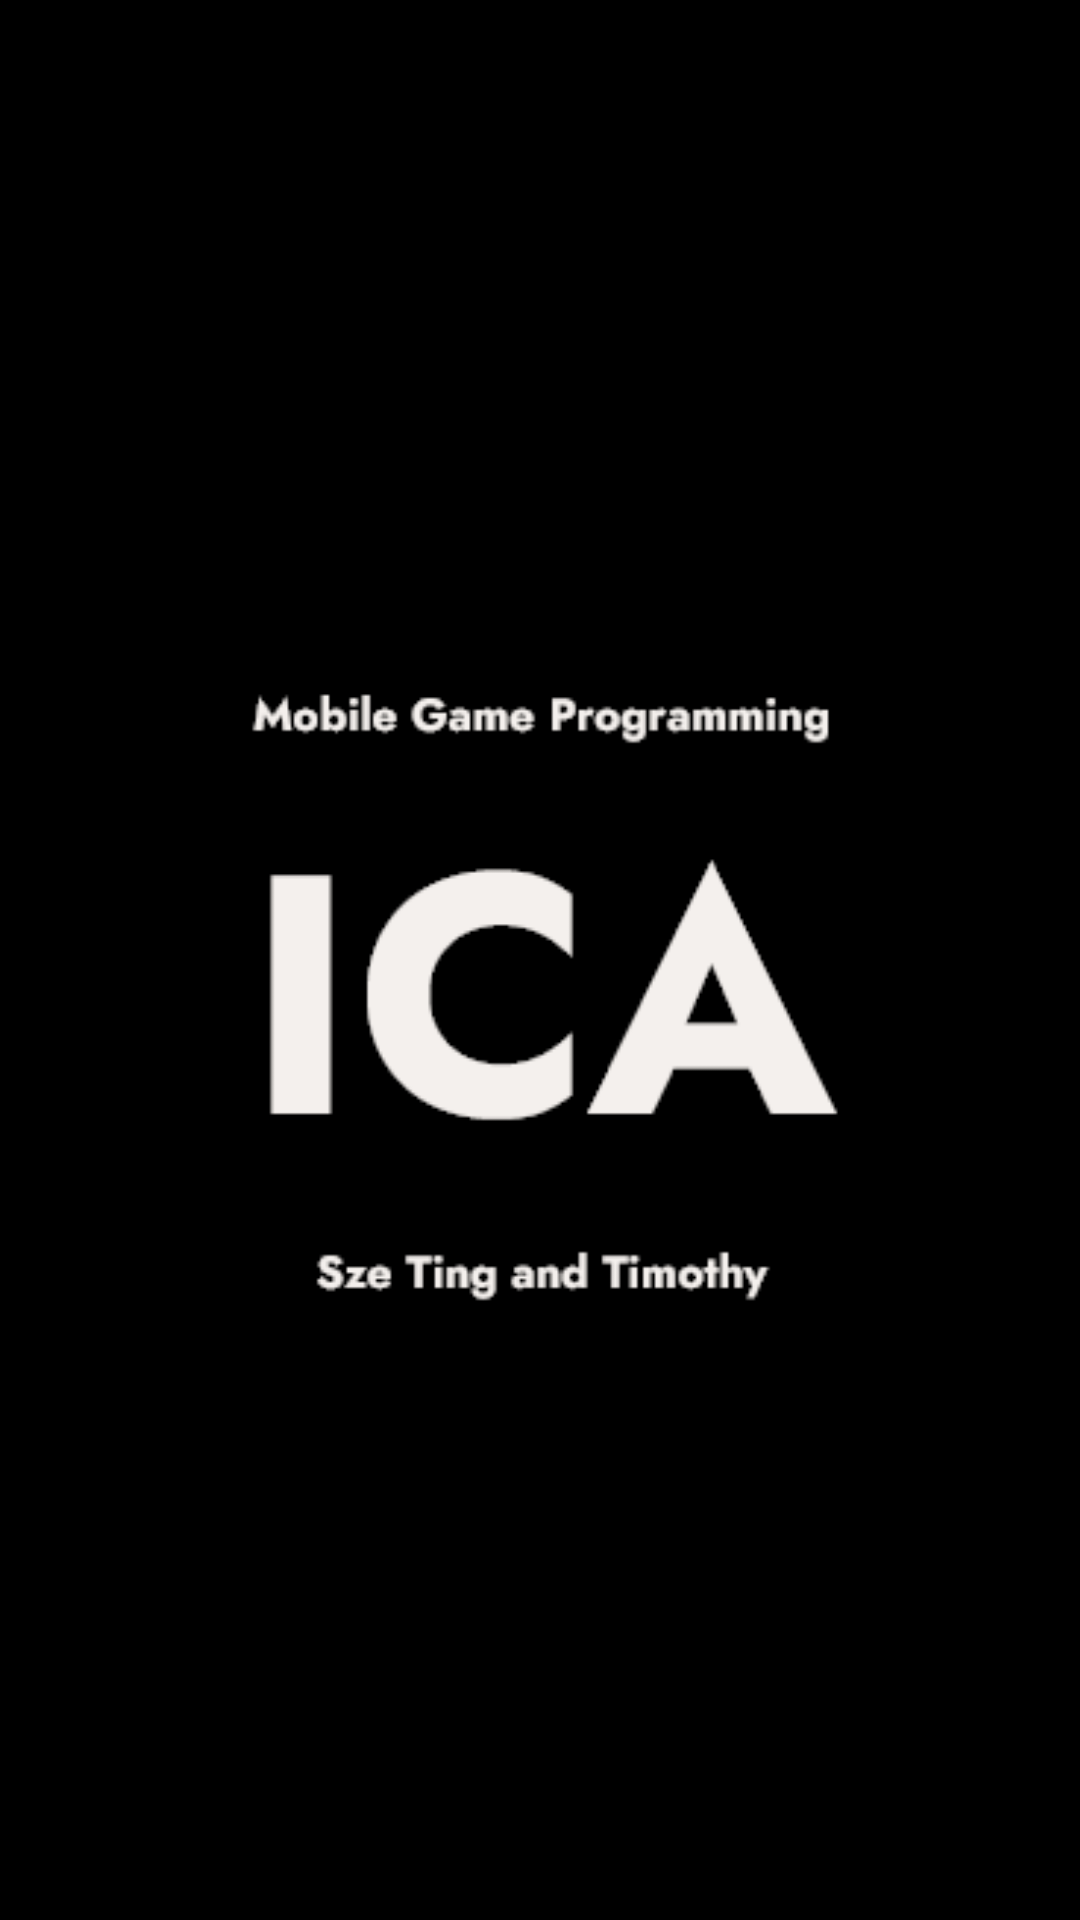

Produce the Android XML layout that renders to this screen, including the resource entries it uses.
<!-- AndroidManifest.xml: application theme Theme.MGPICA -->
<!-- res/layout/splashpage.xml -->
<?xml version="1.0" encoding="utf-8"?>
<androidx.constraintlayout.widget.ConstraintLayout xmlns:android="http://schemas.android.com/apk/res/android"
    xmlns:app="http://schemas.android.com/apk/res-auto"
    xmlns:tools="http://schemas.android.com/tools"
    android:layout_width="match_parent"
    android:layout_height="match_parent"
    android:background="@color/black">

    <ImageView
        android:id="@+id/splashImageView"
        android:layout_width="226dp"
        android:layout_height="289dp"
        android:background="@drawable/splash_screen"
        app:layout_constraintBottom_toBottomOf="parent"
        app:layout_constraintEnd_toEndOf="parent"
        app:layout_constraintHorizontal_bias="0.497"
        app:layout_constraintStart_toStartOf="parent"
        app:layout_constraintTop_toTopOf="parent" />
</androidx.constraintlayout.widget.ConstraintLayout>
<!-- resources referenced by this layout -->
<resources>
  <color name="black">#000000</color>
  <!-- drawable splash_screen: png bitmap (drawable, 7331 bytes) -->
  <style name="Theme.MGPICA" parent="Theme.MaterialComponents.DayNight.DarkActionBar">
          
          <item name="colorPrimary">@color/purple_500</item>
          <item name="colorPrimaryVariant">@color/purple_700</item>
          <item name="colorOnPrimary">@color/white</item>
          
          <item name="colorSecondary">@color/teal_200</item>
          <item name="colorSecondaryVariant">@color/teal_700</item>
          <item name="colorOnSecondary">@color/black</item>
          
          <item name="android:statusBarColor">?attr/colorPrimaryVariant</item>
          
      </style>
  <color name="purple_500">#FF6200EE</color>
  <color name="purple_700">#FF3700B3</color>
  <color name="white">#FFFFFF</color>
  <color name="teal_200">#FF03DAC5</color>
  <color name="teal_700">#FF018786</color>
</resources>
